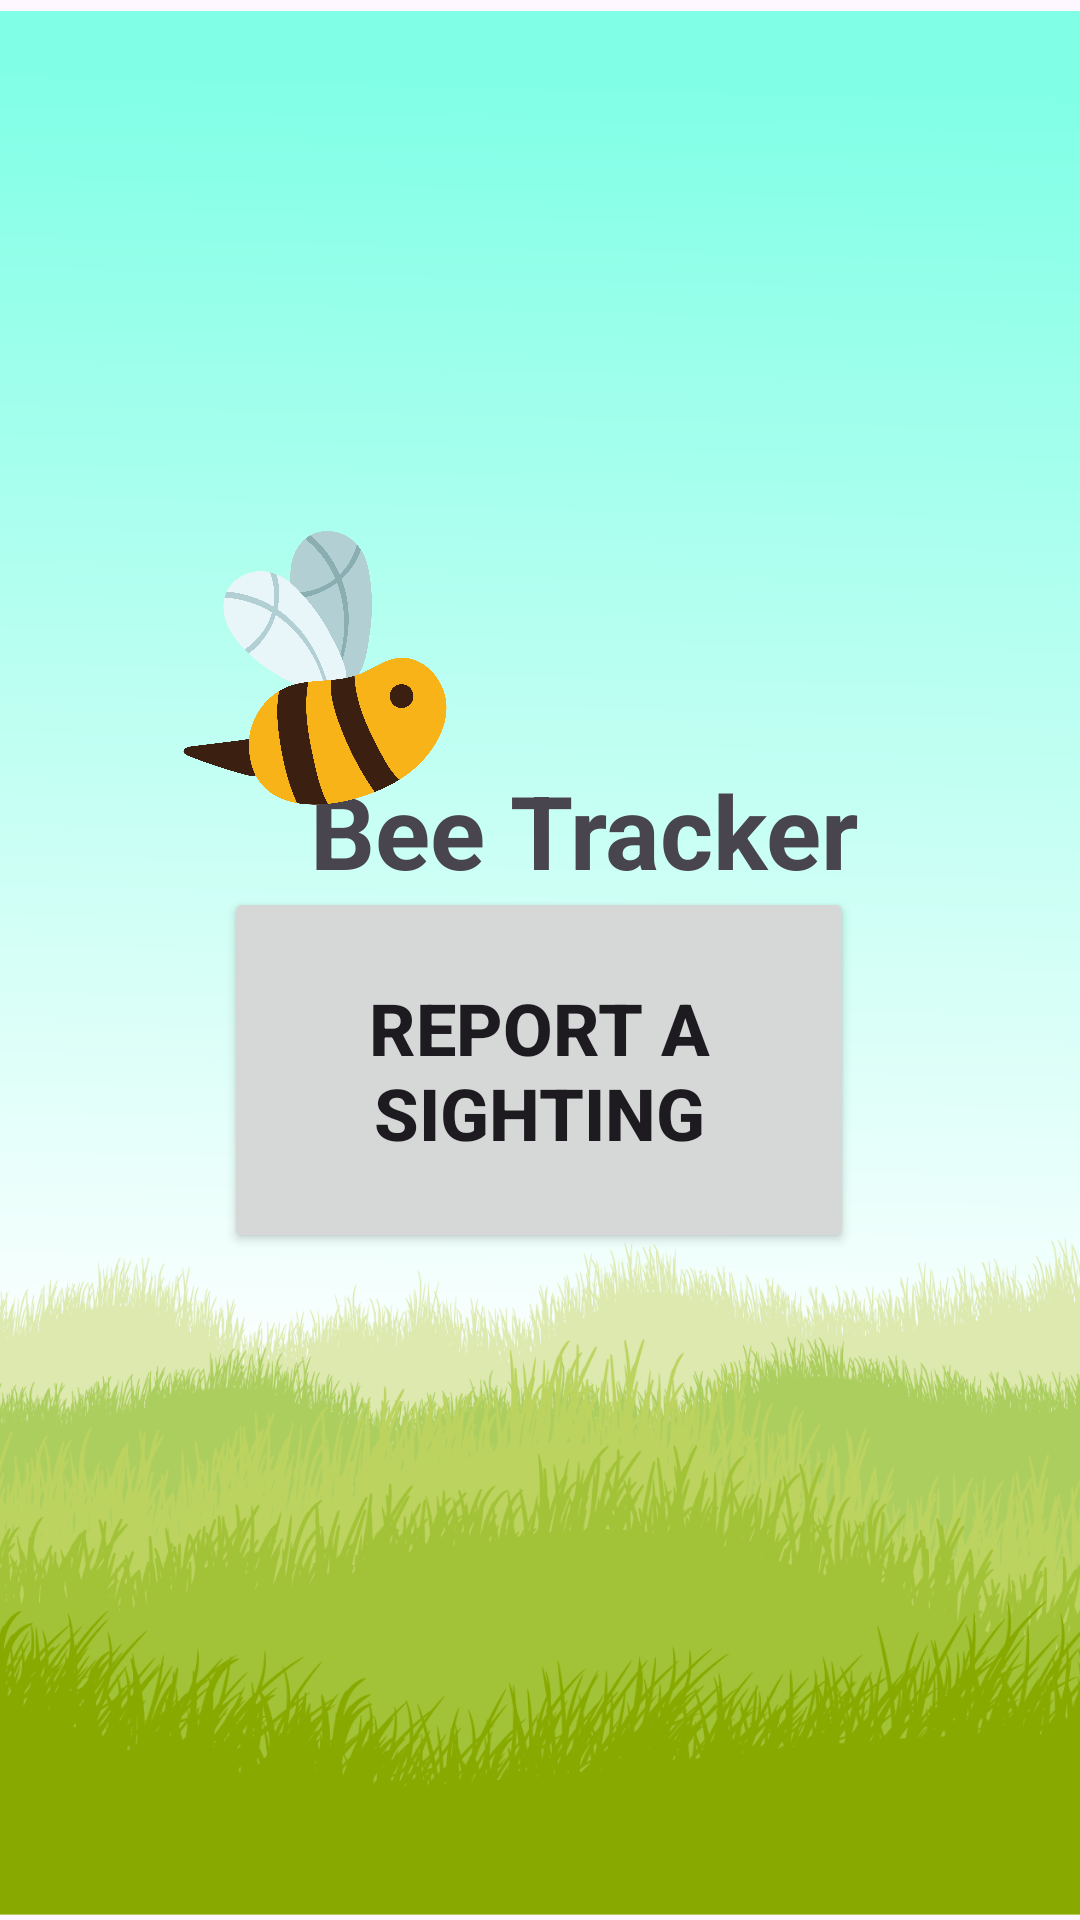

Write the Android layout XML for this screen, with the resource values it uses.
<!-- AndroidManifest.xml: application theme Theme.BeeTrackerRough -->
<!-- res/layout/fragment_bee_boot_screen.xml -->
<?xml version="1.0" encoding="utf-8"?>
<androidx.constraintlayout.widget.ConstraintLayout xmlns:android="http://schemas.android.com/apk/res/android"
    xmlns:app="http://schemas.android.com/apk/res-auto"
    xmlns:tools="http://schemas.android.com/tools"
    android:id="@+id/mainloadpage"
    android:layout_width="match_parent"
    android:layout_height="match_parent"
    android:outlineAmbientShadowColor="@color/cardview_dark_background"
    tools:context=".MainActivity">

    <ImageView
        android:id="@+id/imageView"
        android:layout_width="wrap_content"
        android:layout_height="wrap_content"
        android:scaleType="centerCrop"
        app:layout_constraintBottom_toBottomOf="parent"
        app:layout_constraintStart_toStartOf="parent"
        app:layout_constraintTop_toTopOf="parent"
        app:layout_constraintVertical_bias="0.0"
        app:srcCompat="@drawable/grassylandscape" />

    <Button
        android:id="@+id/button"
        android:layout_width="210dp"
        android:layout_height="122dp"
        android:layout_marginTop="42dp"
        android:layout_marginBottom="268dp"
        android:text="Report a sighting"
        android:textAlignment="center"
        android:textSize="24sp"
        android:textStyle="bold"
        app:layout_constraintBottom_toBottomOf="parent"
        app:layout_constraintEnd_toEndOf="parent"
        app:layout_constraintHorizontal_bias="0.497"
        app:layout_constraintStart_toStartOf="parent"
        app:layout_constraintTop_toBottomOf="@+id/textView" />

    <TextView
        android:id="@+id/textView"
        android:layout_width="wrap_content"
        android:layout_height="wrap_content"
        android:layout_marginTop="254dp"
        android:layout_marginEnd="74dp"
        android:text="Bee Tracker"
        android:textSize="34sp"
        android:textStyle="bold"
        app:layout_constraintEnd_toEndOf="parent"
        app:layout_constraintTop_toTopOf="parent" />

    <ImageView
        android:id="@+id/imageView2"
        android:layout_width="136dp"
        android:layout_height="256dp"
        android:layout_marginStart="37dp"
        android:layout_marginTop="100dp"
        app:layout_constraintStart_toStartOf="parent"
        app:layout_constraintTop_toTopOf="parent"
        app:srcCompat="@drawable/beeresize" />

</androidx.constraintlayout.widget.ConstraintLayout>
<!-- resources referenced by this layout -->
<resources>
  <!-- drawable beeresize: png bitmap (drawable, 384374 bytes) -->
  <!-- drawable grassylandscape: png bitmap (drawable, 878754 bytes) -->
  <style name="Theme.BeeTrackerRough" parent="Base.Theme.BeeTrackerRough" />
  <style name="Base.Theme.BeeTrackerRough" parent="Theme.Material3.DayNight.NoActionBar">
          
          
      </style>
</resources>
